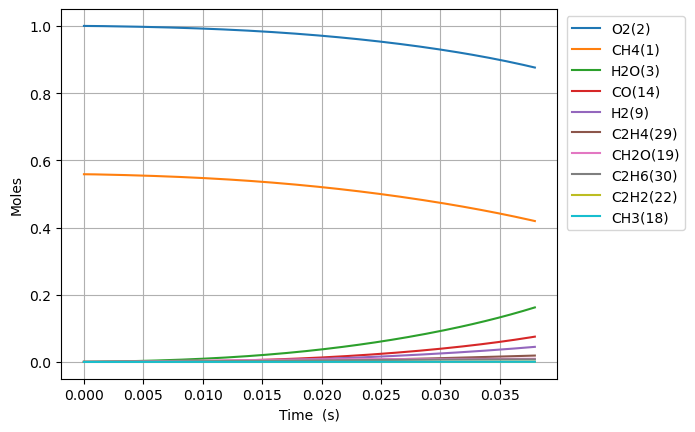

The data file committed next to this chart (first rows):
Time (s), Volume (m^3), N2, Ne, CH4(1), O2(2), H2O(3), C(4), CH(5), CH3(18), HO2(12), CH3O2(36), OH(8), H(6), H2(9), CH2O(19), O(7), CH3O(26), C2H5(31), C2H4(29), C2H6(30), HCO(16), CO(14), H2O2(13)
0.0, 0.5671, 3.76, 0.0, 0.5586, 1.0, 0.0, 0.0, 0.0, 0.0, 0.0, 0.0, 0.0, 0.0, 0.0, 0.0, 0.0, 0.0, 0.0, 0.0, 0.0, 0.0, 0.0, 0.0
1e-15, 0.5671, 3.76, 0.0, 0.5586, 1, 1.4198243490965405e-36, 9.686611936988131e-52, 4.391915594865104e-36, 8.436222405161825e-17, 8.346316956374284e-17, 1.5680693323467318e-27, 6.323998165643716e-28, 8.99054488046472e-19, 1.7690682884190187e-24, 2.487085708093748e-28, 4.976122294053404e-25, 1.8141530667513714e-29, 2.0017013544335542e-36, 1.563416922950784e-43, 2.535799382786848e-37, 5.237775278827915e-42, 8.100531287621945e-40, 6.098999458469307e-29
3.0000000000000002e-15, 0.5671, 3.76, 0.0, 0.5586, 1, 1.1996071647152972e-35, 8.18419808048491e-51, 2.204920808573619e-35, 2.0832304306319304e-16, 2.061029289230496e-16, 7.872348022094155e-27, 3.1749051972974114e-27, 2.2201141410021317e-18, 4.369992754874798e-24, 1.248618540710127e-27, 1.2298226254111482e-24, 9.10778871067356e-29, 1.0049433905248173e-35, 1.3210257353208002e-42, 1.2752150213526203e-36, 4.425385629523583e-41, 6.844121873310972e-39, 3.0619466668789765e-28
7e-15, 0.5671, 3.76, 0.0, 0.5586, 1, 1.8747477912644066e-34, 1.2790275773345692e-49, 1.3570120462487417e-34, 5.457719392435264e-16, 5.399556071809174e-16, 4.845014061775154e-26, 1.9539863595100492e-26, 5.816332067894313e-18, 1.1458934251464202e-23, 7.684587315066327e-27, 3.2290626232743086e-24, 5.605362282723896e-28, 6.18489666035159e-35, 2.06437799542363e-41, 7.849243211234576e-36, 6.9160010982265455e-40, 1.0696002657925755e-37, 1.8844663632007802e-27
1.1e-14, 0.5671, 3.76, 0.0, 0.5586, 1, 6.007885726536475e-34, 4.098818126006593e-49, 3.1962381448550504e-34, 8.832208354047431e-16, 8.738082854409036e-16, 1.14117040118804e-25, 4.602321887088419e-26, 9.41254997628811e-18, 1.8557140655497777e-23, 1.809989329063333e-26, 5.23473191853395e-24, 1.3202589914787284e-27, 1.4567645567659261e-34, 6.615582874115753e-41, 1.8502173948483976e-35, 2.2163271357635103e-39, 3.4276797463900046e-37, 4.438577972934749e-27
1.9e-14, 0.5671, 3.76, 0.0, 0.5586, 1, 3.105706600952754e-33, 2.1188351893850588e-48, 9.685513651741057e-34, 1.5581186276507081e-15, 1.541513641969349e-15, 3.458072585910777e-25, 1.3946351630226205e-25, 1.660498571908217e-17, 3.2790613092960354e-23, 5.484785427728493e-26, 9.271787698039253e-24, 4.0007619740869676e-27, 4.414454556105592e-34, 3.419852192425943e-40, 5.618876337239809e-35, 1.1457044919752635e-38, 1.7718981542444675e-36, 1.3450160844832113e-26
3.5e-14, 0.5671, 3.76, 0.0, 0.5586, 1, 2.0644305016000074e-32, 1.4084340146663791e-47, 3.390734811872455e-33, 2.9079142118367675e-15, 2.8769243550601327e-15, 1.2106133082050195e-24, 4.88238453627364e-25, 3.098985690869617e-17, 6.140579648241716e-23, 1.9201317423805275e-25, 1.744876800819474e-23, 1.4005995908349027e-26, 1.545457112940428e-33, 2.273250205342415e-39, 1.976057960975711e-34, 7.615745835471635e-38, 1.1778176524484541e-35, 4.7086765194705294e-26
6.7e-14, 0.5671, 3.76, 0.0, 0.5586, 1, 1.52361353100394e-31, 1.0394653373190256e-46, 1.2732407258181714e-32, 5.607505378985397e-15, 5.547745781377269e-15, 4.545927336420401e-24, 1.8333656576717894e-24, 5.975959810402775e-17, 1.1922911729505708e-22, 7.210214208725892e-25, 3.421420359469153e-23, 5.259336080717394e-26, 5.8035156199663564e-33, 1.677728712408776e-38, 7.487828136959258e-34, 5.620655449890172e-37, 8.692636427110347e-35, 1.76813728289651e-25
1.31e-13, 0.5671, 3.76, 0.0, 0.5586, 1, 1.1745532220142498e-30, 8.013196425451291e-46, 4.940491173569242e-32, 1.1006687708388716e-14, 1.088938863455382e-14, 1.7639358935283234e-23, 7.113929059696241e-24, 1.1729907575910576e-16, 2.372475748600392e-22, 2.7977484590986154e-24, 6.939097432527889e-23, 2.04075559959165e-25, 2.2520897904158514e-32, 1.2933607550180307e-37, 2.9578489506130913e-33, 4.332960980288942e-36, 6.701116866291149e-34, 6.860826718274247e-25
2.59e-13, 0.5671, 3.76, 0.0, 0.5586, 1, 9.231554243267006e-30, 6.298015204767106e-45, 1.9470605801970853e-31, 2.1805052347619615e-14, 2.1572674343076032e-14, 6.951740291463722e-23, 2.803628925035773e-23, 2.3237801212692545e-16, 4.827717521871906e-22, 1.1026045660215027e-23, 1.46328111559634e-22, 8.04268885548653e-25, 8.876971956695494e-32, 1.0165344803848533e-36, 1.2069551976666726e-32, 3.405546166844625e-35, 5.266776720440676e-33, 2.7038806264311786e-24
5.15e-13, 0.5671, 3.76, 0.0, 0.5586, 1, 7.321670296898693e-29, 4.994944038631238e-44, 7.731288918749759e-31, 4.340178154777875e-14, 4.29392457687969e-14, 2.7603794689575353e-22, 1.1132592246509934e-22, 4.625358090932541e-16, 1.0117691431372709e-21, 4.378202011974904e-23, 3.265367494635191e-22, 3.1935636448633916e-24, 3.525955595161428e-31, 8.062285977919203e-36, 5.120101980531207e-32, 2.7009830024082646e-34, 4.177066867969368e-32, 1.0736516790844947e-23
1e-12, 0.5671, 3.76, 0.0, 0.5586, 1, 5.563412238261549e-28, 3.79529008642251e-43, 2.959508673552101e-30, 8.431745961857628e-14, 8.341888307305768e-14, 1.0566764937446174e-21, 4.261579434585023e-22, 8.985766607827258e-16, 2.1577624071269237e-21, 1.6759866438551534e-22, 7.677300454787923e-22, 1.2224946759690675e-23, 1.3505779892882828e-30, 6.126194982215793e-35, 2.2072880358906105e-31, 2.0523546094355835e-33, 3.173839633005388e-31, 4.109963225323556e-23
1.027e-12, 0.5671, 3.76, 0.0, 0.5586, 1, 5.83236815708925e-28, 3.978767371843342e-43, 3.081224661398044e-30, 8.659523963488872e-14, 8.567238865494436e-14, 1.1001347221258942e-21, 4.436846745241144e-22, 9.22851099948944e-16, 2.221559970276863e-21, 1.7449154973639304e-22, 7.922913217518075e-22, 1.2727724788763534e-23, 1.4061357740384843e-30, 6.422358059286813e-35, 2.3016643278939345e-31, 2.1515730019062194e-33, 3.3272738382582295e-31, 4.2789950021244936e-23
2.051e-12, 0.5671, 3.76, 0.0, 0.5586, 1, 4.655995061347703e-27, 3.176014284019821e-42, 1.230216011529899e-29, 1.729821545562939e-13, 1.7113867456606179e-13, 4.392533927261835e-21, 1.771518795528901e-21, 1.8434804693546578e-15, 5.248325005965793e-21, 6.967014154944963e-22, 2.145148394172082e-21, 5.0817847131910497e-23, 5.621376361201033e-30, 5.1270226970817555e-34, 1.1274690110986612e-30, 1.7176022986601704e-32, 2.6559557719683584e-30, 1.708494591343138e-22
4.099e-12, 0.5671, 3.76, 0.0, 0.5586, 1, 3.7208484594492186e-26, 2.537725006150449e-41, 4.9160954972066846e-29, 3.4575597938799366e-13, 3.4207124694358363e-13, 1.755401820391382e-20, 7.079642900062892e-21, 3.684734358961052e-15, 1.3730582206622072e-20, 2.7842882427867372e-21, 6.536244185809608e-21, 2.0308140067278305e-22, 2.2521346878118084e-29, 4.0973307408119005e-33, 6.172055941629284e-30, 1.3726189038968835e-31, 2.122167910091793e-29, 6.827790403373555e-22
8.195e-12, 0.5671, 3.76, 0.0, 0.5586, 1, 2.9750937775270467e-25, 2.0284697363848238e-40, 1.9652983045637122e-28, 6.913036090081372e-13, 6.839363939197502e-13, 7.018263624967984e-20, 2.830562971950132e-20, 7.367222741494736e-15, 4.040995395453582e-20, 1.1132161234700735e-20, 2.2059881840436974e-20, 8.119106154233241e-22, 9.049404380654315e-29, 3.2762145819849373e-32, 3.8001115338331315e-29, 1.0974997637872605e-30, 1.6962791190990846e-28, 2.729880393593608e-21
1e-11, 0.5671, 3.76, 0.0, 0.5586, 1, 7.562325550188506e-25, 5.1539064532817334e-40, 3.2635491207406012e-28, 8.435773880893801e-13, 8.345874188977911e-13, 1.165571851784387e-19, 4.701008529963911e-20, 8.989981899082613e-15, 6.07289313911781e-20, 1.8488503715568675e-20, 3.4842158444737436e-20, 1.3483468080353312e-21, 1.510855817883273e-28, 8.328074572004977e-32, 8.659363086106679e-29, 2.7896729911717523e-30, 4.3097937076883095e-28, 4.533816382548903e-21
1.6387e-11, 0.5671, 3.76, 0.0, 0.5586, 1, 2.379426423827093e-24, 1.621327726260062e-39, 7.857415028176497e-28, 1.3823987880848914e-12, 1.367666696756377e-12, 2.806537192548835e-19, 1.1319587908930124e-19, 1.4732121920973897e-14, 1.326277174786209e-19, 4.45189521506399e-20, 8.007229732100732e-20, 3.2465285045521685e-21, 3.65488990702264e-28, 2.6204102137798885e-31, 2.5853844894622555e-28, 8.777434987462475e-30, 1.3557725938890188e-27, 1.0917051375046118e-20
3.2771e-11, 0.5671, 3.76, 0.0, 0.5586, 1, 1.9032573237745964e-23, 1.2952619410655255e-38, 3.1410116949174912e-27, 2.764588825660177e-12, 2.735127337965215e-12, 1.1223812761212661e-18, 4.527240511842785e-19, 2.946160994660398e-14, 4.72496049869876e-19, 1.7805869355749144e-19, 3.0395253625611525e-19, 1.2981611167787693e-20, 1.4905475854044137e-27, 2.096260835244645e-30, 1.886487438404027e-27, 7.020628319097812e-29, 1.0830497255735974e-26, 4.366326253000778e-20
6.5539e-11, 0.5671, 3.76, 0.0, 0.5586, 1, 1.522453131504027e-22, 1.033542091360741e-37, 1.2550563701657572e-26, 5.528967619104964e-12, 5.470048762512525e-12, 4.4884181652374796e-18, 1.8107276541080577e-18, 5.891934473673166e-14, 1.773937739388531e-18, 7.122186404012372e-19, 1.1830934275550344e-18, 5.1899249432782005e-20, 6.191939308442627e-27, 1.6772352637493296e-29, 1.4364743689693278e-26, 5.615503008119412e-28, 8.641107341037477e-26, 1.7464313034624395e-19
9.999999999999999e-11, 0.5671, 3.76, 0.0, 0.5586, 1, 7.1256959796453575e-22, 4.81594922900844e-37, 3.229474721146116e-26, 8.436168832081291e-12, 8.346273646711513e-12, 1.1565041281577567e-17, 4.666763372747235e-18, 8.989644002322906e-14, 4.45016226172834e-18, 1.835802123143727e-18, 3.014819327199549e-18, 1.3366528078319277e-19, 1.6927582628509902e-26, 7.853501937529112e-29, 6.57096424131895e-26, 2.6279153783816497e-27, 4.025663253466075e-25, 4.501319802807864e-19
1.31075e-10, 0.5671, 3.76, 0.0, 0.5586, 1, 1.2178386601101264e-21, 8.226712172695575e-37, 5.0098946235492594e-26, 1.1057720084025211e-11, 1.0939892180024059e-11, 1.794634372028418e-17, 7.24217644714184e-18, 1.1782984984963885e-13, 6.863431668643685e-18, 2.848986787727544e-18, 4.666567167699051e-18, 2.0739730899520108e-19, 2.660838458350514e-26, 1.3422913355877593e-28, 1.12009596791549e-25, 4.4912476898490696e-27, 6.876574269953828e-25, 6.985523979040682e-19
2.6214700000000005e-10, 0.5671, 3.76, 0.0, 0.5586, 1, 9.741210028450362e-21, 6.51583514127808e-36, 1.9958246523367877e-25, 2.2115204564770757e-11, 2.1879581287902e-11, 7.172984695015674e-17, 2.8964061276345676e-17, 2.356310068193373e-13, 2.6987185727664155e-17, 1.1397323955104574e-17, 1.8531645733839005e-17, 8.280310090439383e-19, 1.2117325756672354e-25, 1.07471611237539e-27, 8.844442137309394e-25, 3.5913289040670675e-26, 5.444271635053887e-24, 2.7941670598485292e-18
5.242910000000001e-10, 0.5671, 3.76, 0.0, 0.5586, 1, 7.790762975239682e-20, 5.110245119810429e-35, 7.9191332220894235e-25, 4.42300920393719e-11, 4.375896858857788e-11, 2.8648218173061624e-16, 1.1582155469500822e-16, 4.711539445740243e-13, 1.0700035686487722e-16, 4.560121184956211e-17, 7.383324645212296e-17, 3.29979307489588e-18, 6.027837923643933e-25, 8.61285555367507e-27, 7.029029290018368e-24, 2.870465056439109e-25, 4.266934320373346e-23, 1.117656488289802e-17
7.864350000000001e-10, 0.5671, 3.76, 0.0, 0.5586, 1, 2.227315078795988e-19, 1.4447019299428748e-34, 1.6734836458203513e-24, 6.634489833580246e-11, 6.563836496767514e-11, 6.081353223959563e-16, 2.4607055567102774e-16, 7.065975429176193e-13, 2.2676579546645706e-16, 9.692027093640248e-17, 1.5668522319454429e-16, 6.994047792588164e-18, 1.482051842956787e-24, 2.4670156905318687e-26, 2.082838876922716e-23, 8.203492658969247e-25, 1.2058637448263733e-22, 2.3750115394853777e-17
9.999999999999999e-10, 0.5671, 3.76, 0.0, 0.5586, 1, 4.2396376682966134e-19, 2.7249848595949893e-34, 2.624012994038453e-24, 8.436145158763864e-11, 8.34632063721998e-11, 9.570409656855388e-16, 3.875149230243755e-16, 8.983454974710288e-13, 3.56711700762533e-16, 1.5267910858917329e-16, 2.466113019592861e-16, 1.0993175447567323e-17, 2.608114912683187e-24, 4.7046437193038394e-26, 4.079566176638192e-23, 1.5610573968828788e-24, 2.2738581940231373e-22, 3.740806851346295e-17
1.0485790000000002e-09, 0.5671, 3.76, 0.0, 0.5586, 1, 4.697374746354122e-19, 3.0162070375715803e-34, 2.8402270984426743e-24, 8.845962376201627e-11, 8.75177704186981e-11, 1.0364055022217913e-15, 4.1968885565218595e-16, 9.419618385580523e-13, 3.8627011217534937e-16, 1.6536240676225398e-16, 2.670665215894335e-16, 1.1902845207833444e-17, 2.864257154456133e-24, 5.21363036041879e-26, 4.5337558401733173e-23, 1.7295440884997963e-24, 2.516791738131629e-22, 4.0514802784288795e-17
1.5728670000000003e-09, 0.5671, 3.76, 0.0, 0.5586, 1, 1.282691472735982e-18, 8.099896092444577e-34, 5.830607399580423e-24, 1.326888857692805e-10, 1.3127660259185272e-10, 2.142292220901128e-15, 8.686416877624186e-16, 1.412504424863565e-12, 7.985019494819257e-16, 3.424578120782739e-16, 5.523734909787176e-16, 2.4546442723100106e-17, 7.22575760109851e-24, 1.4298575244868448e-25, 1.314622760881168e-22, 4.720243123570579e-24, 6.755314364321543e-22, 8.388047081214102e-17
2.0971550000000003e-09, 0.5671, 3.76, 0.0, 0.5586, 1, 2.6832505196721153e-18, 1.6695261611947835e-33, 9.836714324775989e-24, 1.7691785293503956e-10, 1.750354680717818e-10, 3.637901450961853e-15, 1.4768945317319603e-15, 1.882755690837819e-12, 1.3567566778038274e-15, 5.825858025867255e-16, 9.387408850768449e-16, 4.159106096345483e-17, 1.4491689648175212e-23, 3.0042950202812213e-25, 2.8732585543288564e-22, 9.869507983516614e-24, 1.3918417547935475e-21, 1.4265831386954425e-16
2.6214430000000005e-09, 0.5671, 3.76, 0.0, 0.5586, 1, 4.883702740425099e-18, 2.9933974844457506e-33, 1.490517934409724e-23, 2.2114650624052948e-10, 2.187943691941861e-10, 5.549190608989443e-15, 2.2556776871552153e-15, 2.352695071794073e-12, 2.071375145411416e-15, 8.903003978352316e-16, 1.4332468702817572e-15, 6.329907037995316e-17, 2.5594045830721222e-23, 5.494033593207581e-25, 5.388580939662958e-22, 1.7954445709966024e-23, 2.4947085098467315e-21, 2.1794909602684053e-16
3.6700190000000006e-09, 0.5671, 3.76, 0.0, 0.5586, 1, 1.288684420181918e-17, 7.5879393051144e-33, 2.8128073042207905e-23, 3.096028652792417e-10, 3.0631228031189426e-10, 1.0632288343244114e-14, 4.334542932422625e-15, 3.291620231502935e-12, 3.978920477516366e-15, 1.713077772156739e-15, 2.7525174508858096e-15, 1.206532088152589e-16, 6.435324056644528e-23, 1.4690231083605984e-24, 1.4736804605723902e-21, 4.731421942135638e-23, 6.322231754228067e-21, 4.1910600801485603e-16
5.767171000000001e-09, 0.5671, 3.76, 0.0, 0.5586, 1, 4.9764478941196176e-17, 2.680964121632208e-32, 6.596754292828732e-23, 4.86511893272188e-10, 4.813485337068559e-10, 2.573891159181253e-14, 1.0559003838942143e-14, 5.165688743179236e-12, 9.692104409343621e-15, 4.184827818065109e-15, 6.6986180879631835e-15, 2.8888637634114983e-16, 2.3512016122508456e-22, 5.847758540042569e-24, 5.8499973817827845e-21, 1.8215458654857831e-22, 2.2378262713461712e-20, 1.0224798337371292e-15
7.864323e-09, 0.5671, 3.76, 0.0, 0.5586, 1, 1.2337023805876574e-16, 6.192252380640538e-32, 1.1790414780195076e-22, 6.634161002405387e-10, 6.563853602138292e-10, 4.734353147967059e-14, 1.9533728462099336e-14, 7.034722998438267e-12, 1.7933594417391065e-14, 7.761583209160504e-15, 1.238232403989556e-14, 5.260676492413272e-16, 5.675805689538106e-22, 1.4853957775654428e-23, 1.464339036799637e-20, 4.504721112613476e-22, 5.183903665737549e-20, 1.8941585955762714e-15
9.961475000000002e-09, 0.5671, 3.76, 0.0, 0.5586, 1, 2.4598540318689365e-16, 1.1563630507169313e-31, 1.8250454132975872e-22, 8.403156288635104e-10, 8.314227565704673e-10, 7.531473738243041e-14, 3.1247360479284826e-14, 8.898741327272573e-12, 2.869636322461079e-14, 1.2446401347303992e-14, 1.9793132073974827e-14, 8.288533138139161e-16, 1.1134513744366209e-21, 3.0304675317956326e-23, 2.934139207586863e-20, 8.961228690667649e-22, 9.719328690908032e-20, 3.0340739313294185e-15
9.999999999999999e-09, 0.5671, 3.76, 0.0, 0.5586, 1, 2.4881465911247147e-16, 1.1681467326051717e-31, 1.8379719101165068e-22, 8.435652575961779e-10, 8.346382253628267e-10, 7.58868870383251e-14, 3.1488055408123106e-14, 8.932936876301262e-12, 2.8917596465855126e-14, 1.2542856516888104e-14, 1.9945326168982654e-14, 8.349984115909746e-16, 1.125975475111302e-21, 3.066772144400413e-23, 2.9681017169518464e-20, 9.06387357478542e-22, 9.819313096312051e-20, 3.0575231181481978e-15
1.2058627000000003e-08, 0.5671, 3.76, 0.0, 0.5586, 1, 4.3026495415964907e-16, 1.8983777529802779e-31, 2.584298066049512e-22, 1.0172106232991597e-09, 1.006460719505107e-09, 1.0952023540944258e-13, 4.568862348713965e-14, 1.0757761679596982e-11, 4.1973567865305886e-14, 1.824246227154089e-14, 2.8920506266550384e-14, 1.1939536317956556e-15, 1.926205093959094e-21, 5.422404137557236e-23, 5.14824140735626e-20, 1.5639095408881925e-21, 1.603669774132651e-19, 4.442197642888586e-15
1.6252931e-08, 0.5671, 3.76, 0.0, 0.5586, 1, 1.0304787655168202e-15, 4.0268769811014004e-31, 4.400124018853959e-22, 1.37098752841559e-09, 1.3565383331705725e-09, 1.961593819702145e-13, 8.271304209183022e-14, 1.4460872708546741e-11, 7.604663036767022e-14, 3.3179515668967625e-14, 5.228656714249266e-14, 2.099768223951507e-15, 4.550225738076408e-21, 1.3587165344018058e-22, 1.2379837615205826e-19, 3.728858033473242e-21, 3.4458247911217835e-19, 8.063028933988676e-15
2.0447235000000003e-08, 0.5671, 3.76, 0.0, 0.5586, 1, 2.0246703961480397e-15, 7.042249398794249e-31, 6.540944027712532e-22, 1.7247479234055227e-09, 1.706618175441625e-09, 3.062481706526208e-13, 1.3051844215727915e-13, 1.8144194040457154e-11, 1.2009955685796284e-13, 5.259616770078579e-14, 8.2397734999951e-14, 3.219807957913934e-15, 8.866837747370623e-21, 2.789574612033129e-22, 2.439308400467941e-19, 7.294613224225289e-21, 6.122632050610647e-19, 1.2756561321222355e-14
2.4641539000000005e-08, 0.5671, 3.76, 0.0, 0.5586, 1, 3.5180289014495097e-15, 1.0913201290877388e-30, 8.933694895341753e-22, 2.0784929331589034e-09, 2.0567002193899405e-09, 4.387609075659837e-13, 1.8901224701177225e-13, 2.1807867596669345e-11, 1.740768153678635e-13, 7.651489526905152e-14, 1.1916775567970062e-13, 4.531383474275348e-15, 1.5323369043144253e-20, 5.065244716308002e-22, 4.2487001569909344e-19, 1.261971468040638e-20, 9.669750943426704e-19, 1.852271516687964e-14
3.3030147e-08, 0.5671, 3.76, 0.0, 0.5586, 1, 8.404287857278455e-15, 2.0825772117031642e-30, 1.4307663548071889e-21, 2.7859408065970138e-09, 2.7568708092108237e-09, 7.674260169434691e-13, 3.377100347652294e-13, 2.9076796928152938e-11, 3.115921752995766e-13, 1.3792808743081557e-13, 2.1235645308309491e-13, 7.65926990595719e-15, 3.6366340213003445e-20, 1.3344636083707224e-21, 1.0197201897927302e-18, 2.985837236347359e-20, 1.9320109433005275e-18, 3.3272660517098734e-14
4.0249098699185156e-08, 0.5671, 3.76, 0.0, 0.5586, 1, 1.5139259082479e-14, 3.128738433930522e-30, 1.935202646803221e-21, 3.394706436798645e-09, 3.3594206966384474e-09, 1.1137070922151416e-12, 4.990778954870544e-13, 3.527049062452203e-11, 4.612214307201627e-13, 2.0535395238793168e-13, 3.1311511356706666e-13, 1.0804477772468611e-14, 6.52872066485095e-20, 2.602935560649466e-21, 1.843692022944431e-18, 5.335070027935914e-20, 3.0338947266582945e-18, 4.940021788932623e-14
4.746805039837031e-08, 0.5671, 3.76, 0.0, 0.5586, 1, 2.47375136396741e-14, 4.310754542389694e-30, 2.464798554275584e-21, 4.003439884611991e-09, 3.96197675006618e-09, 1.5143162530123436e-12, 6.908807570842829e-13, 4.140777690119918e-11, 6.395165263478815e-13, 2.863356881571008e-13, 4.3247114256289255e-13, 1.429615092050982e-14, 1.0642590370324951e-19, 4.591258014775267e-21, 3.0234019650050485e-18, 8.647303148156025e-20, 4.3789288339782856e-18, 6.870430918938579e-14
5.4687002097555464e-08, 0.5671, 3.76, 0.0, 0.5586, 1, 3.768841967420835e-14, 5.593283490876782e-30, 3.0111634240538566e-21, 4.612145451955443e-09, 4.564538842894767e-09, 1.9654048188205873e-12, 9.126811333032947e-13, 4.748927318881734e-11, 8.462168457729123e-13, 3.809305422607033e-13, 5.700276187703286e-13, 1.8076606706038464e-14, 1.6185181791865365e-19, 7.526257545547804e-21, 4.622505666869535e-18, 1.3068869436857922e-19, 5.958002113553179e-18, 9.118460144493068e-14
6.190595379674062e-08, 0.5671, 3.76, 0.0, 0.5586, 1, 5.4474197998801495e-14, 6.949956086352669e-30, 3.5689194407653636e-21, 5.220827149726448e-09, 5.167106849897984e-09, 2.46340586202607e-12, 1.164045769715661e-12, 5.3515580767236276e-11, 1.081064633070455e-12, 4.891858209182286e-13, 7.253944155047463e-13, 2.2098191797173132e-14, 2.3359866802546302e-19, 1.1668637103906521e-20, 6.704670266087631e-18, 1.873846623528101e-19, 7.762544916563063e-18, 1.1684076110891177e-13
6.912490549592576e-08, 0.5671, 3.76, 0.0, 0.5586, 1, 7.557034190155477e-14, 8.36237408797258e-30, 4.134508657655967e-21, 5.829488726718847e-09, 5.769680647107885e-09, 3.0050057498723427e-12, 1.4445453322513573e-12, 5.948728729985077e-11, 1.3438047475097226e-12, 6.111408909535343e-13, 8.981877580052749e-13, 2.6321270372545293e-14, 3.2366666890723395e-19, 1.7312443156290632e-20, 9.333601363754096e-18, 2.5787689447872855e-19, 9.78481010408938e-18, 1.456724534609709e-13
8.356280889429607e-08, 0.5671, 3.76, 0.0, 0.5586, 1, 1.3256381811348472e-13, 1.1304149617199469e-29, 5.2792743557376406e-21, 7.046765414980526e-09, 6.97484512222169e-09, 4.206804842641467e-12, 2.0912508973228466e-12, 7.126919333986877e-11, 1.951953722369314e-12, 8.962800713593118e-13, 1.294548531801785e-12, 3.5241494957742557e-14, 5.666115893595776e-19, 3.44329746612179e-20, 1.648661795584926e-17, 4.452024610872728e-19, 1.445401444944993e-17, 2.1286109331065346e-13
9.800071229266638e-08, 0.5671, 3.76, 0.0, 0.5586, 1, 2.123383192597332e-13, 1.4360769413191218e-29, 6.434639494727705e-21, 8.264000946539763e-09, 8.180031301502116e-09, 5.548679620435186e-12, 2.8494433194379927e-12, 8.283946727679448e-11, 2.6686744873690566e-12, 1.2365501282030252e-12, 1.7561641331553748e-12, 4.463445503543701e-14, 9.06034582809716e-19, 6.188339020020418e-20, 2.6591373540744954e-17, 7.018919171725047e-19, 1.9913563935104417e-17, 2.92747826717529e-13
9.999999999999998e-08, 0.5671, 3.76, 0.0, 0.5586, 1, 2.2538201856595373e-13, 1.4791498326539847e-29, 6.59518331041688e-21, 8.43255558996003e-09, 8.346921034490291e-09, 5.7444377688022e-12, 2.9630364348256013e-12, 8.442522262891512e-11, 2.776370647089699e-12, 1.288023020409796e-12, 1.8250690506341235e-12, 4.596408902559217e-14, 9.614796927901916e-19, 6.669062551991751e-20, 2.825194918187921e-17, 7.433782288375476e-19, 2.072922408932348e-17, 3.048109136528214e-13
1.1243861569103669e-07, 0.5671, 3.76, 0.0, 0.5586, 1, 3.184506343224896e-13, 1.751081589819816e-29, 7.596920236768861e-21, 9.481217362576417e-09, 9.385238238922316e-09, 7.011751173704532e-12, 3.71583593534276e-12, 9.420242435654743e-11, 3.492020608413218e-12, 1.6320852735392698e-12, 2.280191410661899e-12, 5.4366192454473304e-14, 1.356745499379146e-18, 1.0319126798703505e-19, 4.015775434249059e-17, 1.0361587609376478e-18, 2.611757818933329e-17, 3.853299483425031e-13
1.2687651908940698e-07, 0.5671, 3.76, 0.0, 0.5586, 1, 4.543517835391886e-13, 2.0734028054381851e-29, 8.762434045072227e-21, 1.069843406354543e-08, 1.0590465007632889e-08, 8.57964624349858e-12, 4.687206771933123e-12, 1.0536225962152551e-10, 4.420085246677396e-12, 2.082985273237547e-12, 2.863881586629736e-12, 6.433801916968947e-14, 1.9330609222737626e-18, 1.6237233407142366e-19, 5.769560935605978e-17, 1.455369401334743e-18, 3.302563614085557e-17, 4.906047447844781e-13
1.4131442248777728e-07, 0.5671, 3.76, 0.0, 0.5586, 1, 6.233933387514911e-13, 2.4008927281787296e-29, 9.927584780415684e-21, 1.1915668320309649e-08, 1.1795710698667585e-08, 1.023799498580108e-11, 5.760395444942601e-12, 1.1632306833389517e-10, 5.450998445440459e-12, 2.5893299277979144e-12, 3.5045732947019976e-12, 7.447188795337253e-14, 2.6488424470532374e-18, 2.4389335983656813e-19, 7.971478550582986e-17, 1.966173435354128e-18, 4.0602929753469065e-17, 6.085694950471733e-13
1.5575232588614757e-07, 0.5671, 3.76, 0.0, 0.5586, 1, 8.28828167415665e-13, 2.732808295134128e-29, 1.1091637696051328e-20, 1.313293540236277e-08, 1.3000974420782422e-08, 1.1974304135726267e-11, 6.9323030924483794e-12, 1.270888442478832e-10, 6.582926802875007e-12, 3.1511766023259115e-12, 4.199691429822117e-12, 8.471282260697659e-14, 3.517504603014719e-18, 3.5266663340040315e-19, 1.0672524112818315e-16, 2.5745471883468484e-18, 4.8819918168181636e-17, 7.392214691225196e-13
1.7019022928451786e-07, 0.5671, 3.76, 0.0, 0.5586, 1, 1.073808173087074e-12, 3.0699221734317077e-29, 1.225628066349097e-20, 1.4350248601605464e-08, 1.420625530084689e-08, 1.3777930746220385e-11, 8.199894116564843e-12, 1.376634764618731e-10, 7.814074280096635e-12, 3.768558806508245e-12, 4.94674872980372e-12, 9.503033089297904e-14, 4.552007920191764e-18, 4.940594814681032e-19, 1.3923710718143494e-16, 3.2858028438141327e-18, 5.76517756241232e-17, 8.825579270607061e-13
1.865964963053868e-07, 0.5671, 3.76, 0.0, 0.5586, 1, 1.4040550172013098e-12, 3.459455039734577e-29, 1.3580755729703407e-20, 1.5733592513738902e-08, 1.557587555914519e-08, 1.5897661315264612e-11, 9.75267099679366e-12, 1.4945258860425857e-10, 9.33126852259118e-12, 4.537547805962053e-12, 5.855654298350126e-12, 1.0682338314614544e-13, 5.944712171574514e-18, 7.017146729284756e-19, 1.8350648262619459e-16, 4.224872227898804e-18, 6.840815821026759e-17, 1.0608287323719698e-12
2.0300276332625575e-07, 0.5671, 3.76, 0.0, 0.5586, 1, 1.7936309680626453e-12, 3.855393516980258e-29, 1.4905800839164628e-20, 1.7117025871204864e-08, 1.69455156405003e-08, 1.8081192083893673e-11, 1.1420898909909022e-11, 1.6100523751463138e-10, 1.0971782623496258e-11, 5.378302978815521e-12, 6.825130909096213e-12, 1.1867008671289626e-13, 7.585430865515574e-18, 9.681825524154893e-19, 2.362872910480588e-16, 5.308998853510384e-18, 7.990833904067312e-17, 1.2554708184214033e-12
2.194090303471247e-07, 0.5671, 3.76, 0.0, 0.5586, 1, 2.2467107739674107e-12, 4.257143310283625e-29, 1.6230802442622378e-20, 1.8500561709699337e-08, 1.8315174343924776e-08, 2.0318815384093622e-11, 1.3200413479809048e-11, 1.723267471866903e-10, 1.27331463469211e-11, 6.290847574512861e-12, 7.851910205922012e-12, 1.3055376194155495e-13, 9.491226768874808e-18, 1.303298394344893e-18, 2.983285910234788e-16, 6.5435846142329e-18, 9.21344777459862e-17, 1.466480126828347e-12
2.3581529736799364e-07, 0.5671, 3.76, 0.0, 0.5586, 1, 2.7673183597751643e-12, 4.664422785509271e-29, 1.7555660345287876e-20, 1.9884211439125566e-08, 1.9684850495290928e-08, 2.260226502692911e-11, 1.5087150092938478e-11, 1.8342231839832472e-10, 1.461294476053069e-11, 7.275200931905968e-12, 8.932848740317735e-12, 1.4246219931229794e-13, 1.167852922709443e-17, 1.7175345897526108e-18, 3.703796966137212e-16, 7.933393242208617e-18, 1.0507395316977471e-16, 1.693852586152229e-12
2.522215643888626e-07, 0.5671, 3.76, 0.0, 0.5586, 1, 3.3593297744823556e-12, 5.07717740752283e-29, 1.8880566458937883e-20, 2.1267985030825115e-08, 2.105454294685046e-08, 2.492453398372608e-11, 1.7077143136767638e-11, 1.942970307084057e-10, 1.6608817246904282e-11, 8.331378298634878e-12, 1.006492441693456e-11, 1.543877819482417e-13, 1.4163154969557002e-17, 2.2219809432923184e-18, 4.531901994957254e-16, 9.482618131145883e-18, 1.1871891335229457e-16, 1.937584112009394e-12
2.686278314097315e-07, 0.5671, 3.76, 0.0, 0.5586, 1, 4.02647658727439e-12, 5.495337917504493e-29, 2.020565289752649e-20, 2.2651891195443633e-08, 2.2424250576670833e-08, 2.7279701905166733e-11, 1.916652487903725e-11, 2.0495584628662811e-10, 1.8718456339210214e-11, 9.459392110825502e-12, 1.1245232619713888e-11, 1.663261505249256e-13, 1.6960330130815083e-17, 2.8283232330410706e-18, 5.475099745605098e-16, 1.1194944949960276e-17, 1.3306590940423805e-16, 2.1976706074331833e-12
3.014403654514694e-07, 0.5671, 3.76, 0.0, 0.5586, 1, 5.6004021735481485e-12, 6.347432457422504e-29, 2.2856637883202123e-20, 2.54201307601649e-08, 2.5163707008824312e-08, 3.206954278999738e-11, 2.3628464851923684e-11, 2.2564507343488277e-10, 2.3270062752476847e-11, 1.1930972885216296e-11, 1.3739491510977795e-11, 1.902316608246498e-13, 2.3550415086160163e-17, 4.396285613441885e-18, 7.736782784876892e-16, 1.5121453820356775e-17, 1.638718418398783e-16, 2.7668920584872702e-12
... 664 more rows
